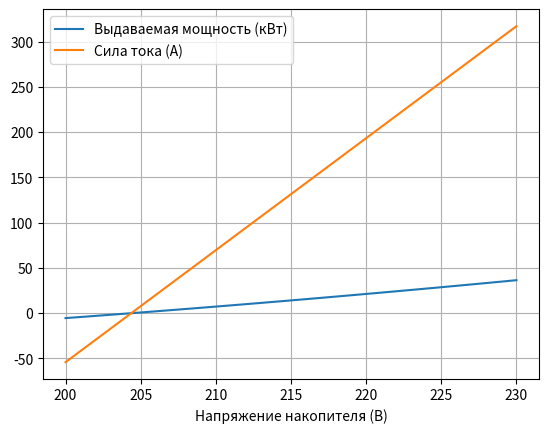

Python code for this plot:
#! /usr/bin/python3
import matplotlib.pyplot as plt

fig, ax = plt.subplots()

yaxP = []
yaxI = []
xax = [] # U

R1 = .00265
R2 = 12.1
U1 = 230
num_of_segments = 33

Ub = 200
Ue = 230
step = .5

X2k0 = 0
X2k1 = 1

R1overR2 = R1/R2

for _ in range(num_of_segments-1):
    X2k0 = X2k1 + X2k0
    X2k1 = X2k0 * R1overR2 + X2k1
X2k0 = X2k1 + X2k0

print(f'Xn = {X2k0}')
print(f'Xn-1 = {X2k1}')

U = Ub
while U <= Ue:
    xax += [U]
    I = (- U1 * R2 + U * X2k0 * R1 + U * R2 * X2k1) / (X2k0 * R1 * R2)
    yaxI += [I]
    yaxP += [U * I / 1000 / 2]
    U += step

ax.set_xlabel('Напряжение накопителя (В)')
ax.plot(xax, yaxP, label='Выдаваемая мощность (кВт)')
ax.plot(xax, yaxI, label='Сила тока (А)')
'''
ax.annotate(f'{yaxU[0]:.1f}В', (xax[0], yaxU[0]+5))
ax.annotate(f'{yaxU[-1]:.1f}В', (xax[-1]-50, yaxU[-1]+5))
ax.annotate(f'{yaxI[0]:.1f}А', (xax[0], yaxI[0]))
ax.annotate(f'{yaxI[-1]:.1f}А', (xax[-1]-50, yaxI[-1]))
'''
ax.grid(True)
ax.legend()
plt.show()
